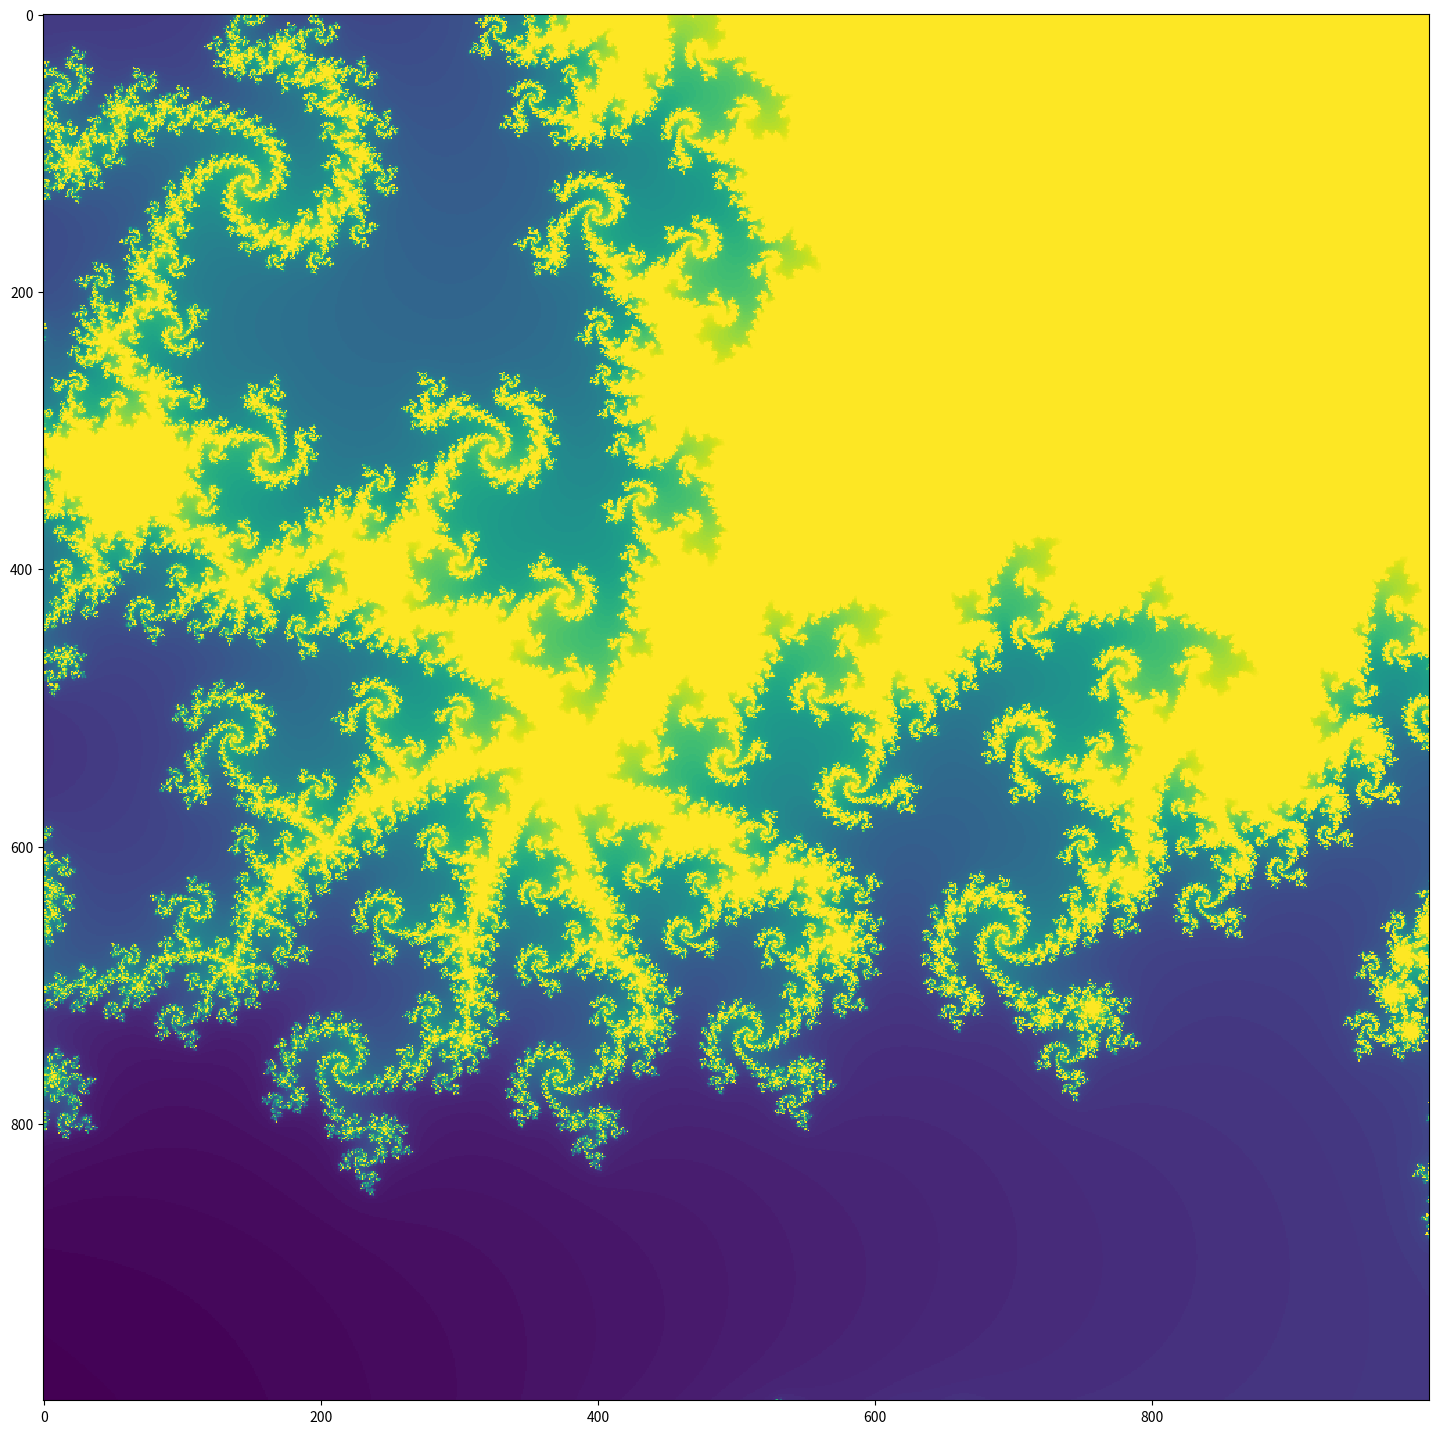

This figure's Python source:
"""TODO"""

import numpy
import matplotlib.pyplot as plt

class Mandelbrot:
    """TODO"""

    def __init__(self):
        """TODO"""
        self.x_value_start = 0
        self.x_value_end = 0
        self.x_number_of_values = 0
        self.x_values = None
        self.y_value_start = 0
        self.y_value_end = 0
        self.y_number_of_values = 0
        self.y_values = None
        self.atlas = None

    def mandel(self, c, maxiter):
        """TODO"""
        z = complex(0, 0)

        for iteration in range(maxiter):
            z = (z*z) + c

            if abs(z) > 4:
                break

        return iteration


    def x_numeric_sequence(self):
        """TODO"""
        self.x_values = numpy.linspace(self.x_value_start, self.x_value_end, self.x_number_of_values)

    def y_numeric_sequence(self):
        """TODO"""
        self.y_values = numpy.linspace(self.y_value_start, self.y_value_end, self.y_number_of_values)


    def atlas_create(self):
        """TODO"""
        xlen = len(self.x_values)
        ylen = len(self.y_values)

        self.atlas = numpy.zeros((xlen, ylen))

        for ix in range(xlen):
            for iy in range(ylen):
                cx = self.x_values[ix]
                cy = self.y_values[iy]
                c = complex(cx, cy)
                self.atlas[ix, iy] = self.mandel(c, 120)

    def draw(self):
        """TODO"""

        plt.figure(figsize=(18, 18))
        plt.imshow(self.atlas.T,
               interpolation="nearest")
        plt.show()

    def __str__(self):
        """TODO"""
        return f'{self.x_values}'

    def __repr__(self):
        """TODO"""
        return f'{self.x_number_of_values}'

def main():
    """TODO"""
    mb = Mandelbrot()
    mb.x_value_start = -0.22
    mb.x_value_end = -0.21
    mb.x_number_of_values = 1000
    mb.x_numeric_sequence()

    mb.y_value_start = -0.70
    mb.y_value_end = -0.69
    mb.y_number_of_values = 1000
    mb.y_numeric_sequence()
    
    mb.atlas_create()
    mb.draw()

if __name__ == "__main__":
    main()
